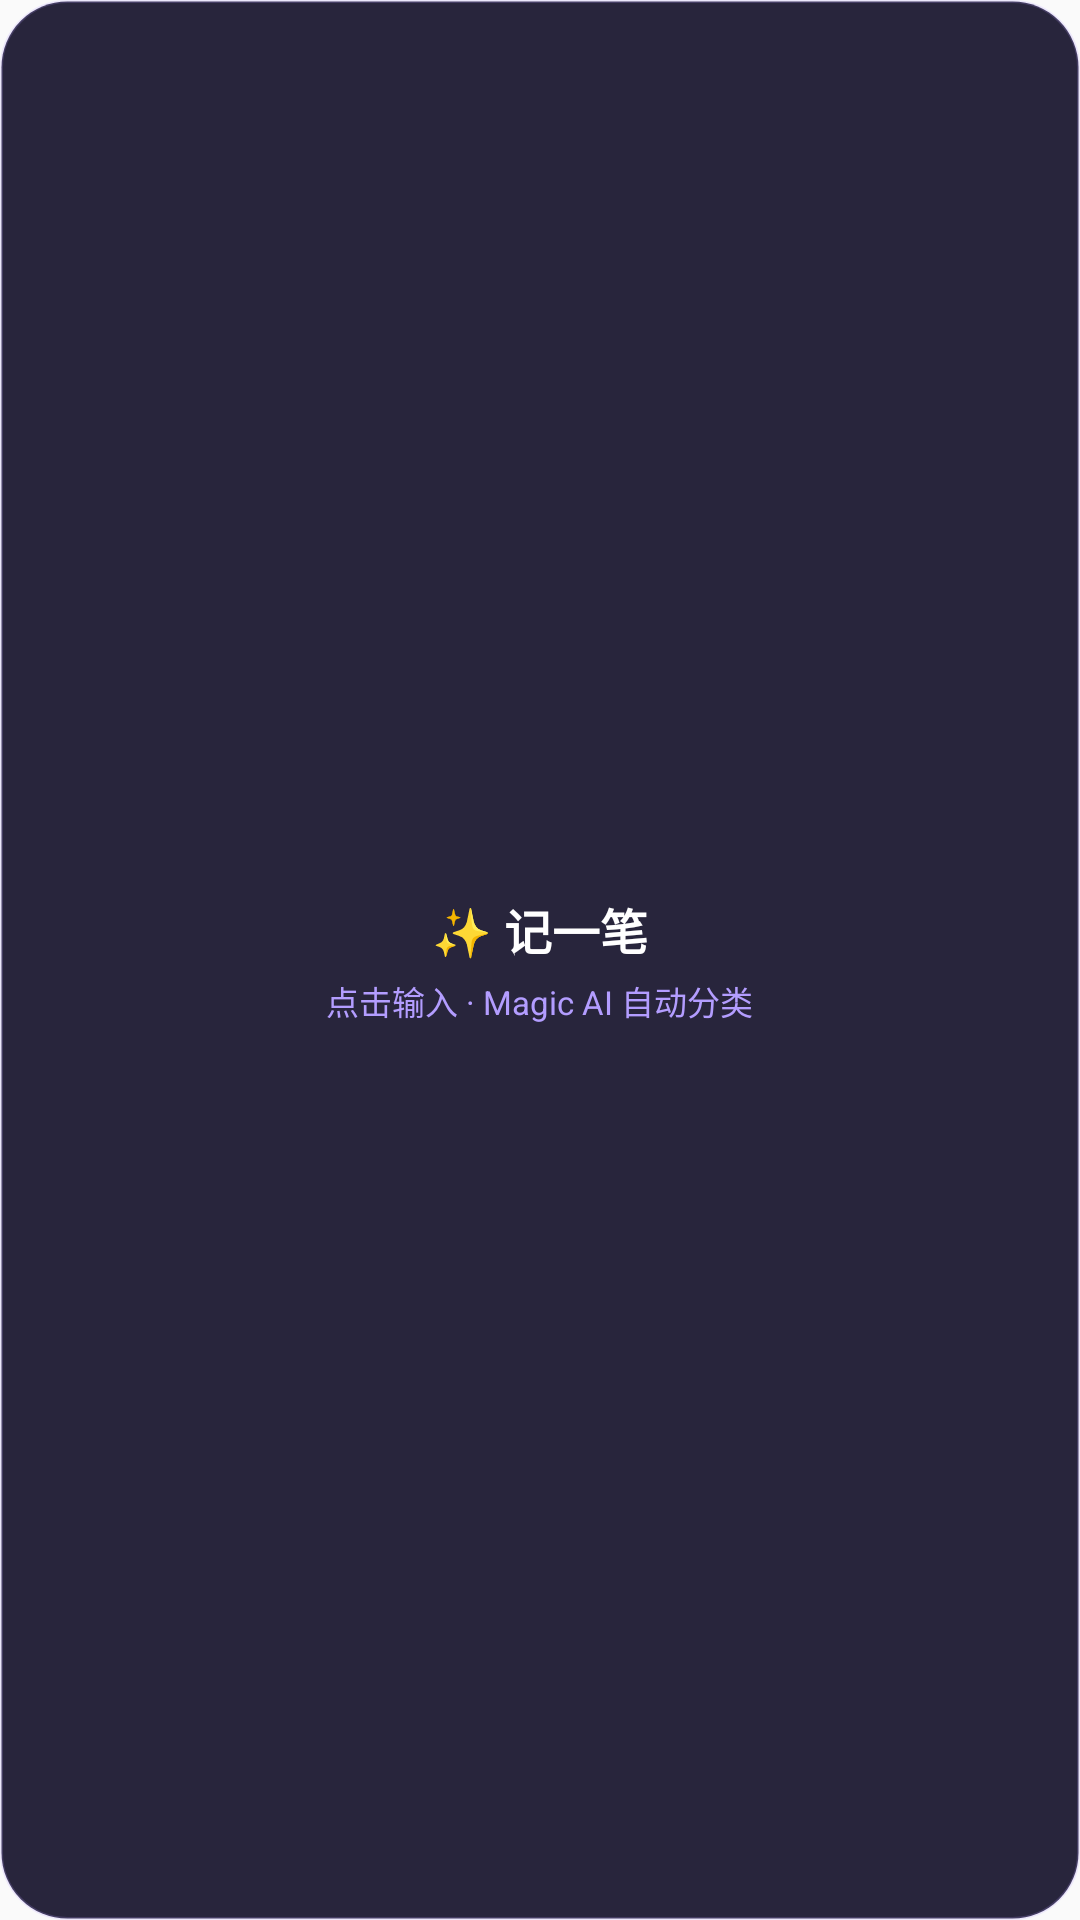

This screen was rendered from an Android layout file. Write that file and the resources it references.
<!-- AndroidManifest.xml: application theme Theme.MyApplication -->
<!-- res/layout/widget_quicknote.xml -->
<?xml version="1.0" encoding="utf-8"?>
<LinearLayout xmlns:android="http://schemas.android.com/apk/res/android"
    android:id="@+id/widget_quicknote_root"
    android:layout_width="match_parent"
    android:layout_height="match_parent"
    android:background="@drawable/widget_bg"
    android:gravity="center"
    android:orientation="vertical"
    android:padding="14dp">

    <TextView
        android:layout_width="wrap_content"
        android:layout_height="wrap_content"
        android:text="✨ 记一笔"
        android:textColor="#FFFFFF"
        android:textSize="16sp"
        android:textStyle="bold" />

    <TextView
        android:layout_width="wrap_content"
        android:layout_height="wrap_content"
        android:layout_marginTop="4dp"
        android:text="点击输入 · Magic AI 自动分类"
        android:textColor="#B39DFF"
        android:textSize="11sp" />
</LinearLayout>
<!-- resources referenced by this layout -->
<resources>
  <!-- drawable widget_bg (drawable) -->
  <?xml version="1.0" encoding="utf-8"?>
  <shape xmlns:android="http://schemas.android.com/apk/res/android"
      android:shape="rectangle">
      <corners android:radius="22dp" />
      <solid android:color="#F01B1830" />
      <stroke
          android:width="1dp"
          android:color="#33B39DFF" />
  </shape>
  <style name="Theme.MyApplication" parent="android:Theme.Material.Light.NoActionBar" />
</resources>
